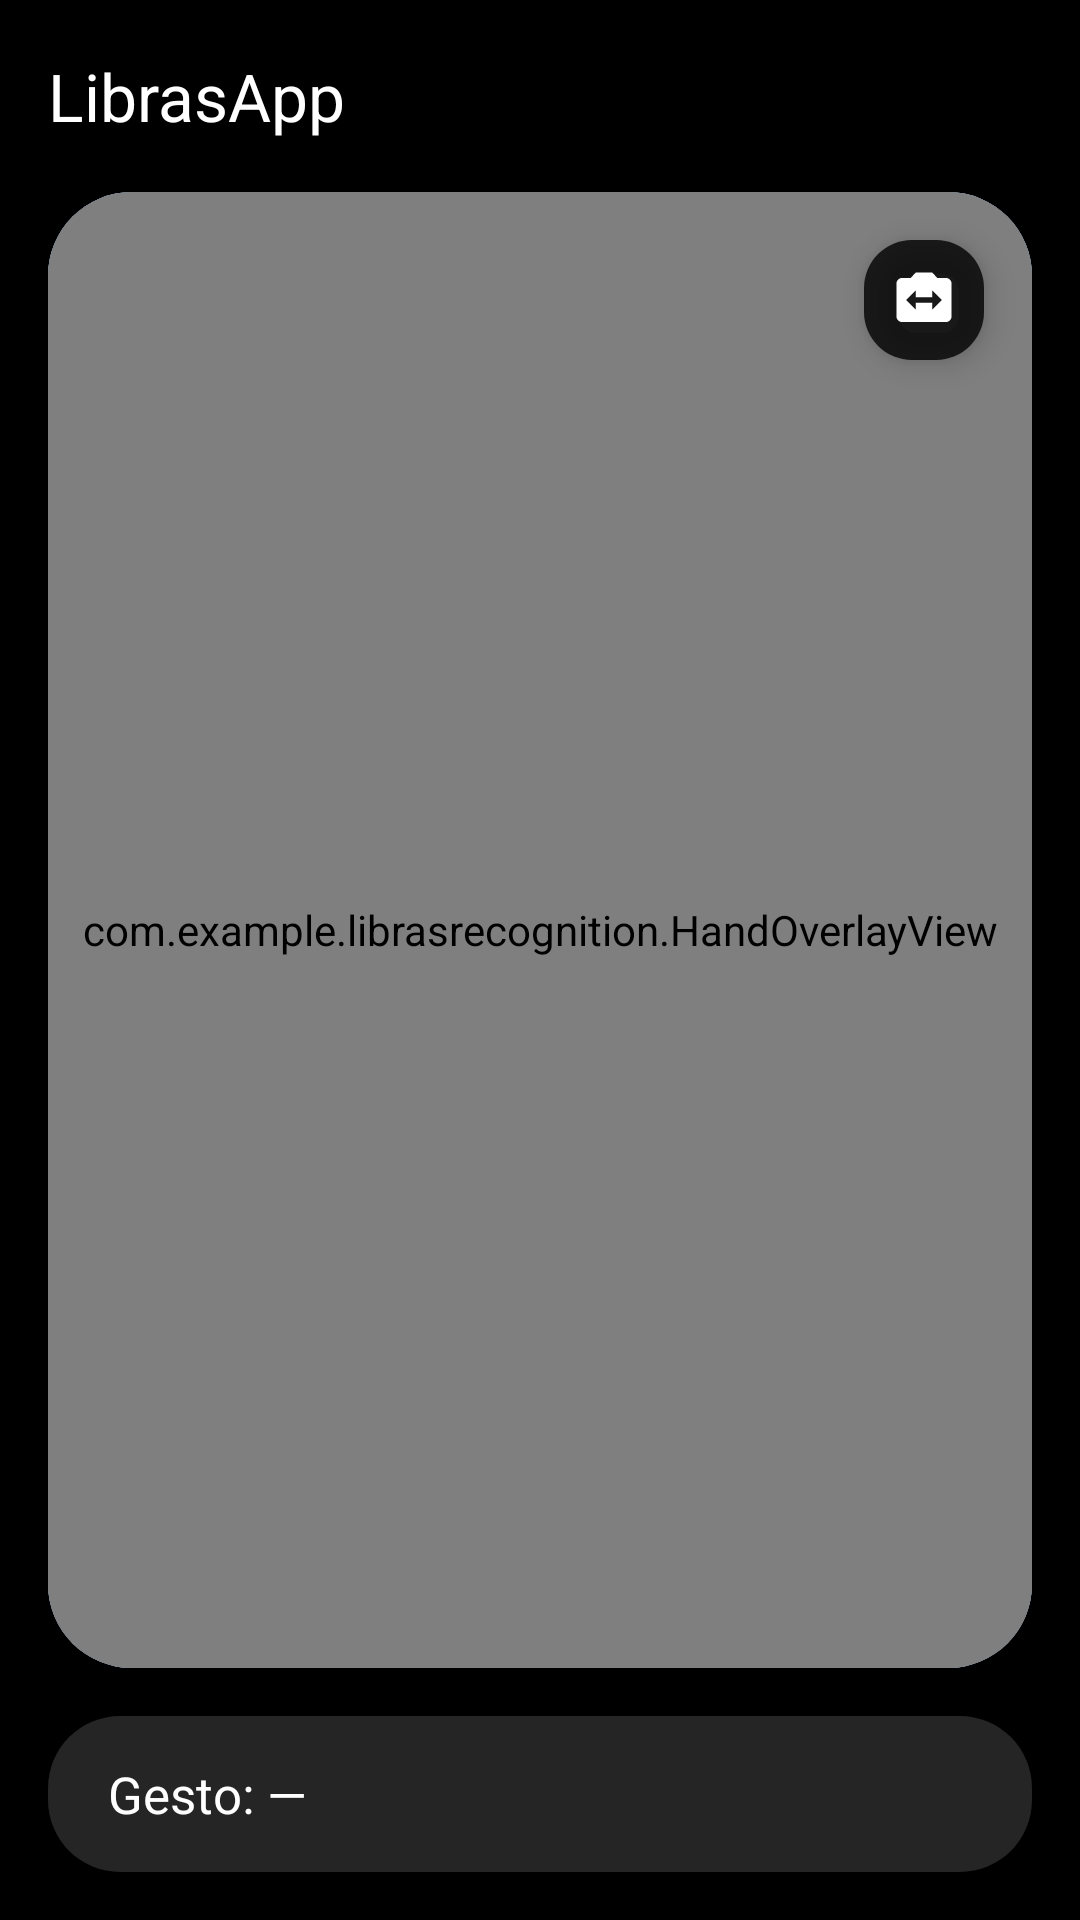

Layout XML and referenced resources for this Android screen:
<!-- AndroidManifest.xml: activity theme Theme.LibrasApp -->
<!-- res/layout/activity_main.xml -->
<?xml version="1.0" encoding="utf-8"?>
<androidx.coordinatorlayout.widget.CoordinatorLayout xmlns:android="http://schemas.android.com/apk/res/android"
    xmlns:app="http://schemas.android.com/apk/res-auto"
    xmlns:tools="http://schemas.android.com/tools"
    android:layout_width="match_parent"
    android:layout_height="match_parent"
    android:background="@color/background_app"
    tools:context=".MainActivity">

    <LinearLayout
        android:layout_width="match_parent"
        android:layout_height="match_parent"
        android:orientation="vertical">

        <com.google.android.material.appbar.MaterialToolbar
            android:id="@+id/toolbar"
            android:layout_width="match_parent"
            android:layout_height="?attr/actionBarSize"
            android:background="@color/background_app"
            app:navigationIcon="@drawable/ic_arrow_back"
            app:title="@string/app_name"
            app:titleTextColor="@color/white" />

        <com.google.android.material.card.MaterialCardView
            android:id="@+id/cameraCard"
            android:layout_width="match_parent"
            android:layout_height="0dp"
            android:layout_marginStart="16dp"
            android:layout_marginEnd="16dp"
            android:layout_weight="1"
            app:cardBackgroundColor="@color/camera_placeholder"
            app:cardCornerRadius="28dp"
            app:cardElevation="0dp"
            app:strokeWidth="0dp">

            <FrameLayout
                android:layout_width="match_parent"
                android:layout_height="match_parent"
                android:clipToOutline="true">

                <View
                    android:id="@+id/cameraPlaceholder"
                    android:layout_width="match_parent"
                    android:layout_height="match_parent"
                    android:background="@color/camera_placeholder" />

                <androidx.camera.view.PreviewView
                    android:id="@+id/previewView"
                    android:layout_width="match_parent"
                    android:layout_height="match_parent"
                    android:scaleType="fitCenter" />

                <com.example.librasrecognition.HandOverlayView
                    android:id="@+id/handOverlayView"
                    android:layout_width="match_parent"
                    android:layout_height="match_parent" />

                <com.google.android.material.floatingactionbutton.FloatingActionButton
                    android:id="@+id/btnSwitchCamera"
                    android:layout_width="wrap_content"
                    android:layout_height="wrap_content"
                    android:layout_gravity="top|end"
                    android:layout_margin="12dp"
                    android:contentDescription="@string/switch_camera"
                    app:backgroundTint="@color/switch_camera_bg"
                    app:fabCustomSize="40dp"
                    app:fabSize="mini"
                    app:maxImageSize="22dp"
                    app:srcCompat="@drawable/ic_switch_camera"
                    app:tint="@color/white" />
            </FrameLayout>
        </com.google.android.material.card.MaterialCardView>

        <LinearLayout
            android:id="@+id/bottomStatusBar"
            android:layout_width="match_parent"
            android:layout_height="wrap_content"
            android:layout_margin="16dp"
            android:background="@drawable/bg_bottom_status"
            android:gravity="center_vertical"
            android:minHeight="52dp"
            android:paddingStart="20dp"
            android:paddingTop="12dp"
            android:paddingEnd="20dp"
            android:paddingBottom="12dp">

            <TextView
                android:id="@+id/gestureTextView"
                android:layout_width="wrap_content"
                android:layout_height="wrap_content"
                android:text="@string/gesto_placeholder"
                android:textColor="@color/white"
                android:textSize="17sp" />
        </LinearLayout>
    </LinearLayout>
</androidx.coordinatorlayout.widget.CoordinatorLayout>
<!-- resources referenced by this layout -->
<resources>
  <color name="background_app">#FF000000</color>
  <color name="camera_placeholder">#FF8EC5FF</color>
  <color name="switch_camera_bg">#CC000000</color>
  <color name="white">#FFFFFFFF</color>
  <!-- drawable bg_bottom_status (drawable) -->
  <?xml version="1.0" encoding="utf-8"?>
  <shape xmlns:android="http://schemas.android.com/apk/res/android" android:shape="rectangle">
      <solid android:color="@color/surface_bottom" />
      <corners android:radius="24dp" />
  </shape>
  <!-- drawable ic_switch_camera (drawable) -->
  <?xml version="1.0" encoding="utf-8"?>
  <vector xmlns:android="http://schemas.android.com/apk/res/android"
      android:width="24dp"
      android:height="24dp"
      android:viewportWidth="24"
      android:viewportHeight="24">
      <path
          android:fillColor="#FFFFFFFF"
          android:pathData="M20,4h-3.17L15,2H9L7.17,4H4c-1.1,0 -2,0.9 -2,2v12c0,1.1 0.9,2 2,2h16c1.1,0 2,-0.9 2,-2V6c0,-1.1 -0.9,-2 -2,-2zM15,15.5V13H9v2.5L5.5,12L9,8.5V11h6V8.5l3.5,3.5L15,15.5z" />
  </vector>
  <string name="app_name">LibrasApp</string>
  <string name="gesto_placeholder">Gesto: \u2015</string>
  <string name="switch_camera">Trocar câmera</string>
  <style name="Theme.LibrasApp" parent="Base.Theme.LibrasApp" />
  <color name="surface_bottom">#FF252525</color>
  <style name="Base.Theme.LibrasApp" parent="Theme.Material3.Dark.NoActionBar">
          <item name="android:statusBarColor">@color/black</item>
          <item name="android:navigationBarColor">@color/black</item>
          <item name="android:windowLightStatusBar">false</item>
          <item name="android:windowBackground">@color/background_app</item>
          <item name="colorSurface">@color/surface_card</item>
          <item name="colorOnSurface">@color/white</item>
      </style>
  <color name="black">#FF000000</color>
  <color name="surface_card">#FF1C1C1C</color>
</resources>
